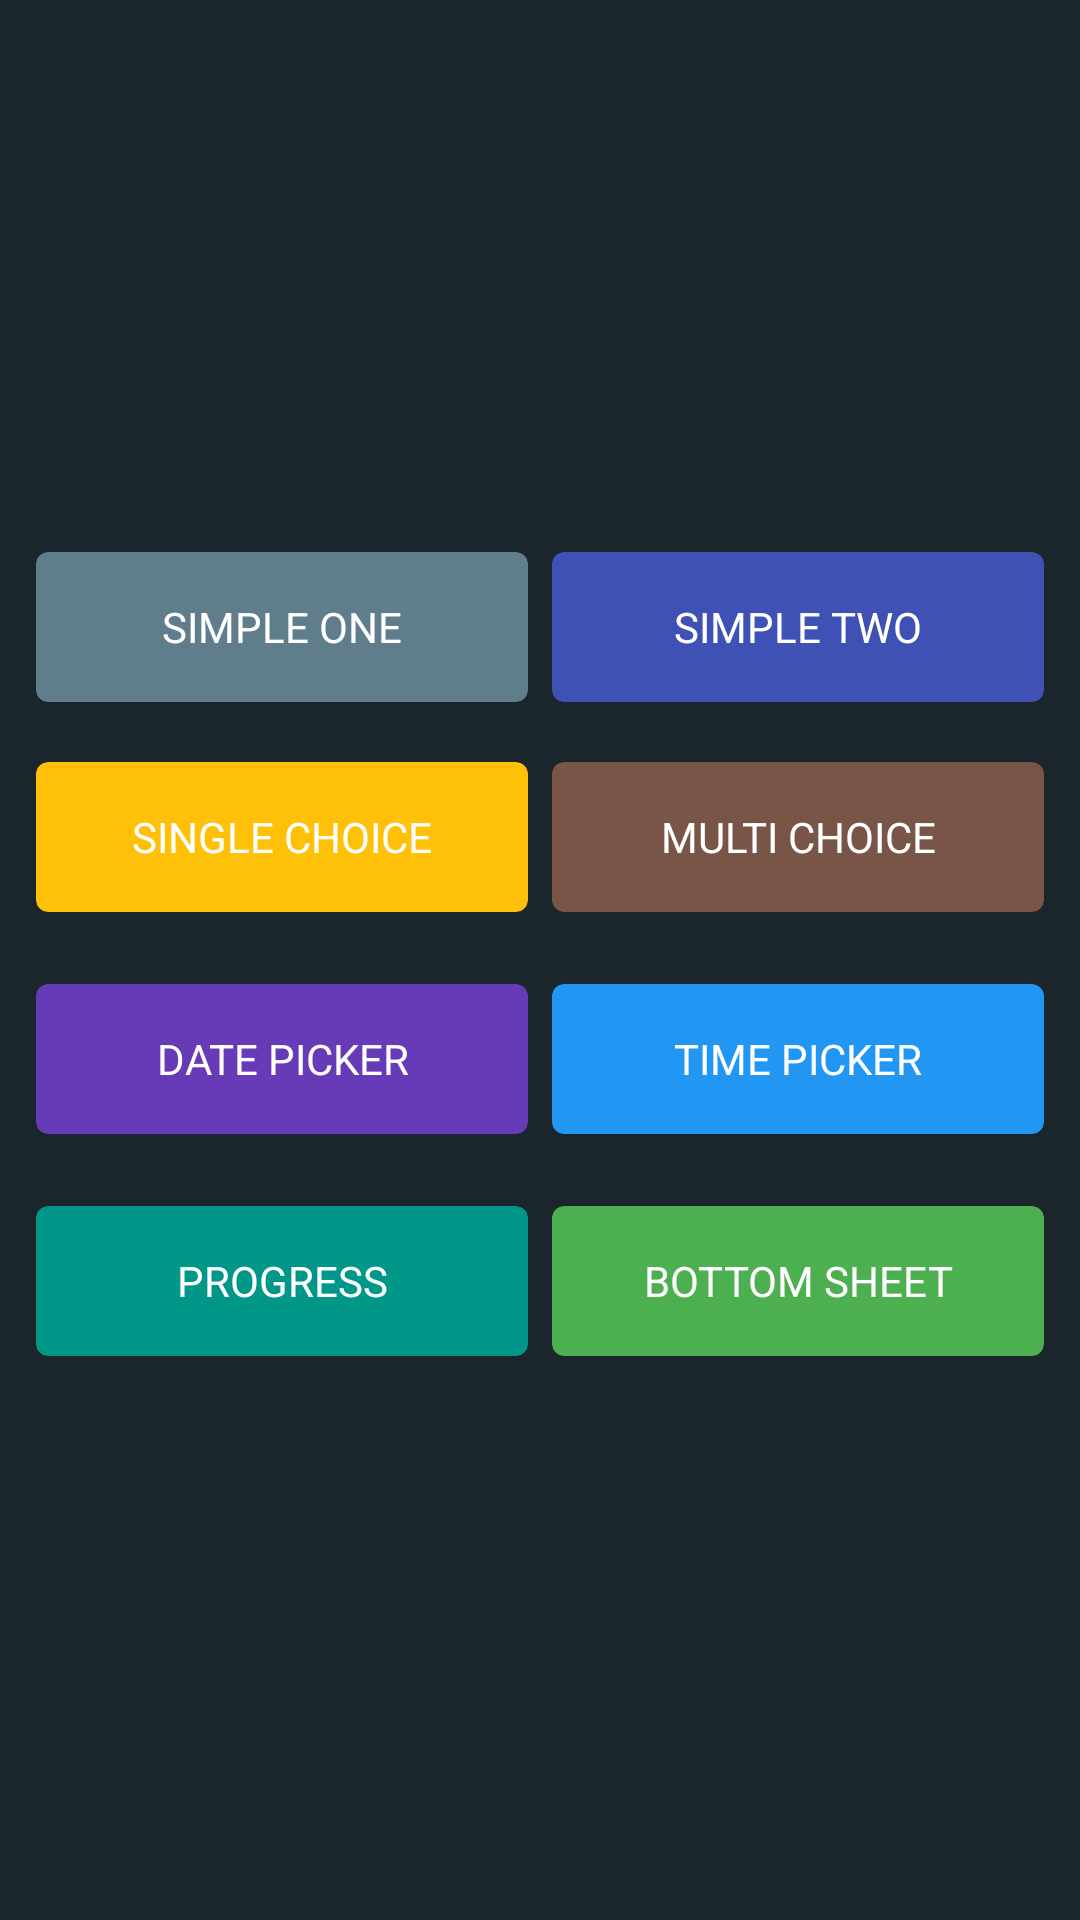

Here is an Android app screen rendered from its layout file. Give the layout XML and the strings, colors and styles it references.
<!-- AndroidManifest.xml: application theme AppTheme -->
<!-- res/layout/fragment_dialogs.xml -->
<?xml version="1.0" encoding="utf-8"?>
<androidx.coordinatorlayout.widget.CoordinatorLayout
    xmlns:android="http://schemas.android.com/apk/res/android"
    xmlns:app="http://schemas.android.com/apk/res-auto"
    android:id="@+id/container_fragment_dialogs"
    android:background="@color/colorPrimary"
    android:layout_width="match_parent"
    android:layout_height="match_parent">

    <LinearLayout
        android:layout_width="match_parent"
        android:layout_height="match_parent"
        android:orientation="vertical"
        android:gravity="center">

        <LinearLayout
            android:layout_width="match_parent"
            android:layout_height="wrap_content"
            android:layout_marginLeft="@dimen/mid_margin"
            android:layout_marginRight="@dimen/mid_margin"
            android:layout_marginTop="@dimen/small_margin"
            android:layout_marginBottom="@dimen/small_margin"
            android:orientation="horizontal">

            <androidx.cardview.widget.CardView
                android:id="@+id/btn_dialog_simple_one"
                android:layout_width="0dp"
                android:layout_height="@dimen/dimen_card_design"
                android:layout_margin="@dimen/small_margin"
                style="@style/DialogCardView"
                app:cardBackgroundColor="@color/blue_grey_500"
                android:layout_weight="1">

                <TextView
                    android:layout_width="match_parent"
                    android:layout_height="wrap_content"
                    android:layout_gravity="center"
                    style="@style/Design_Dialog_Text"
                    android:gravity="center"
                    android:text="SIMPLE ONE"/>

            </androidx.cardview.widget.CardView>

            <androidx.cardview.widget.CardView
                android:id="@+id/btn_dialog_simple_two"
                android:layout_width="0dp"
                android:layout_height="@dimen/dimen_card_design"
                android:layout_margin="@dimen/small_margin"
                style="@style/DialogCardView"
                app:cardBackgroundColor="@color/indigo_500"
                android:layout_weight="1">

                <TextView
                    android:layout_width="match_parent"
                    android:layout_height="wrap_content"
                    android:layout_gravity="center"
                    style="@style/Design_Dialog_Text"
                    android:gravity="center"
                    android:text="SIMPLE TWO"/>

            </androidx.cardview.widget.CardView>

        </LinearLayout>

        <LinearLayout
            android:layout_width="match_parent"
            android:layout_height="wrap_content"
            android:layout_margin="@dimen/mid_margin"
            android:orientation="horizontal">

            <androidx.cardview.widget.CardView
                android:id="@+id/btn_dialog_single_choice"
                android:layout_width="0dp"
                android:layout_height="@dimen/dimen_card_design"
                android:layout_margin="@dimen/small_margin"
                style="@style/DialogCardView"
                app:cardBackgroundColor="@color/amber_500"
                android:layout_weight="1">

                <TextView
                    android:layout_width="match_parent"
                    android:layout_height="wrap_content"
                    android:layout_gravity="center"
                    style="@style/Design_Dialog_Text"
                    android:gravity="center"
                    android:text="SINGLE CHOICE"/>

            </androidx.cardview.widget.CardView>

            <androidx.cardview.widget.CardView
                android:id="@+id/btn_dialog_multi_choice"
                android:layout_width="0dp"
                android:layout_height="@dimen/dimen_card_design"
                android:layout_margin="@dimen/small_margin"
                style="@style/DialogCardView"
                app:cardBackgroundColor="@color/brown_500"
                android:layout_weight="1">

                <TextView
                    android:layout_width="match_parent"
                    android:layout_height="wrap_content"
                    android:layout_gravity="center"
                    style="@style/Design_Dialog_Text"
                    android:gravity="center"
                    android:text="MULTI CHOICE"/>

            </androidx.cardview.widget.CardView>

        </LinearLayout>

        <LinearLayout
            android:layout_width="match_parent"
            android:layout_height="wrap_content"
            android:layout_margin="@dimen/mid_margin"
            android:orientation="horizontal">

            <androidx.cardview.widget.CardView
                android:id="@+id/btn_dialog_date_picker"
                android:layout_width="0dp"
                android:layout_height="@dimen/dimen_card_design"
                android:layout_margin="@dimen/small_margin"
                style="@style/DialogCardView"
                app:cardBackgroundColor="@color/deep_purple_500"
                android:layout_weight="1">

                <TextView
                    android:layout_width="match_parent"
                    android:layout_height="wrap_content"
                    android:layout_gravity="center"
                    style="@style/Design_Dialog_Text"
                    android:gravity="center"
                    android:text="DATE PICKER"/>

            </androidx.cardview.widget.CardView>

            <androidx.cardview.widget.CardView
                android:id="@+id/btn_dialog_time_picker"
                android:layout_width="0dp"
                android:layout_height="@dimen/dimen_card_design"
                android:layout_margin="@dimen/small_margin"
                style="@style/DialogCardView"
                app:cardBackgroundColor="@color/blue_500"
                android:layout_weight="1">

                <TextView
                    android:layout_width="match_parent"
                    android:layout_height="wrap_content"
                    android:layout_gravity="center"
                    style="@style/Design_Dialog_Text"
                    android:gravity="center"
                    android:text="TIME PICKER"/>

            </androidx.cardview.widget.CardView>

        </LinearLayout>

        <LinearLayout
            android:layout_width="match_parent"
            android:layout_height="wrap_content"
            android:layout_margin="@dimen/mid_margin"
            android:orientation="horizontal">

            <androidx.cardview.widget.CardView
                android:id="@+id/btn_dialog_progress"
                android:layout_width="0dp"
                android:layout_height="@dimen/dimen_card_design"
                android:layout_margin="@dimen/small_margin"
                style="@style/DialogCardView"
                app:cardBackgroundColor="@color/teal_500"
                android:layout_weight="1">

                <TextView
                    android:layout_width="match_parent"
                    android:layout_height="wrap_content"
                    android:layout_gravity="center"
                    style="@style/Design_Dialog_Text"
                    android:gravity="center"
                    android:text="PROGRESS"/>

            </androidx.cardview.widget.CardView>

            <androidx.cardview.widget.CardView
                android:id="@+id/btn_bottom_sheet"
                android:layout_width="0dp"
                android:layout_height="@dimen/dimen_card_design"
                android:layout_margin="@dimen/small_margin"
                style="@style/DialogCardView"
                app:cardBackgroundColor="@color/green_500"
                android:layout_weight="1">

                <TextView
                    android:layout_width="match_parent"
                    android:layout_height="wrap_content"
                    android:layout_gravity="center"
                    style="@style/Design_Dialog_Text"
                    android:gravity="center"
                    android:text="BOTTOM SHEET"/>

            </androidx.cardview.widget.CardView>

        </LinearLayout>

    </LinearLayout>

    <FrameLayout
        android:id="@+id/ly_bottom_sheet"
        android:layout_width="match_parent"
        android:layout_height="wrap_content"
        app:layout_behavior="@string/bottom_sheet_behavior" />

</androidx.coordinatorlayout.widget.CoordinatorLayout>
<!-- resources referenced by this layout -->
<resources>
  <color name="amber_500">#FFC107</color>
  <color name="blue_500">#2196F3</color>
  <color name="blue_grey_500">#607D8B</color>
  <color name="brown_500">#795548</color>
  <color name="colorPrimary">#1b262c</color>
  <color name="deep_purple_500">#673AB7</color>
  <color name="green_500">#4CAF50</color>
  <color name="indigo_500">#3F51B5</color>
  <color name="teal_500">#009688</color>
  <item name="dimen_card_design" type="dimen">50dp</item>
  <item name="mid_margin" type="dimen">8dp</item>
  <item name="small_margin" type="dimen">4dp</item>
  <style name="Design_Dialog_Text">
          <item name="android:textStyle">normal</item>
          <item name="android:textSize">14sp</item>
          <item name="android:textColor">@color/colorWhite</item>
      </style>
  <style name="DialogCardView">
          <item name="android:foreground">?attr/selectableItemBackground</item>
          <item name="android:clickable">true</item>
          <item name="android:focusable">true</item>
          <item name="cardCornerRadius">4dp</item>
          <item name="cardElevation">2dp</item>
      </style>
  <style name="AppTheme" parent="Theme.AppCompat.Light.NoActionBar">
          
          <item name="colorPrimary">@color/colorPrimary</item>
          <item name="colorPrimaryDark">@color/colorPrimaryDark</item>
          <item name="colorAccent">@color/teal_500</item>
      </style>
  <color name="colorWhite">#FFFFFF</color>
  <color name="colorPrimaryDark">#1b262c</color>
</resources>
